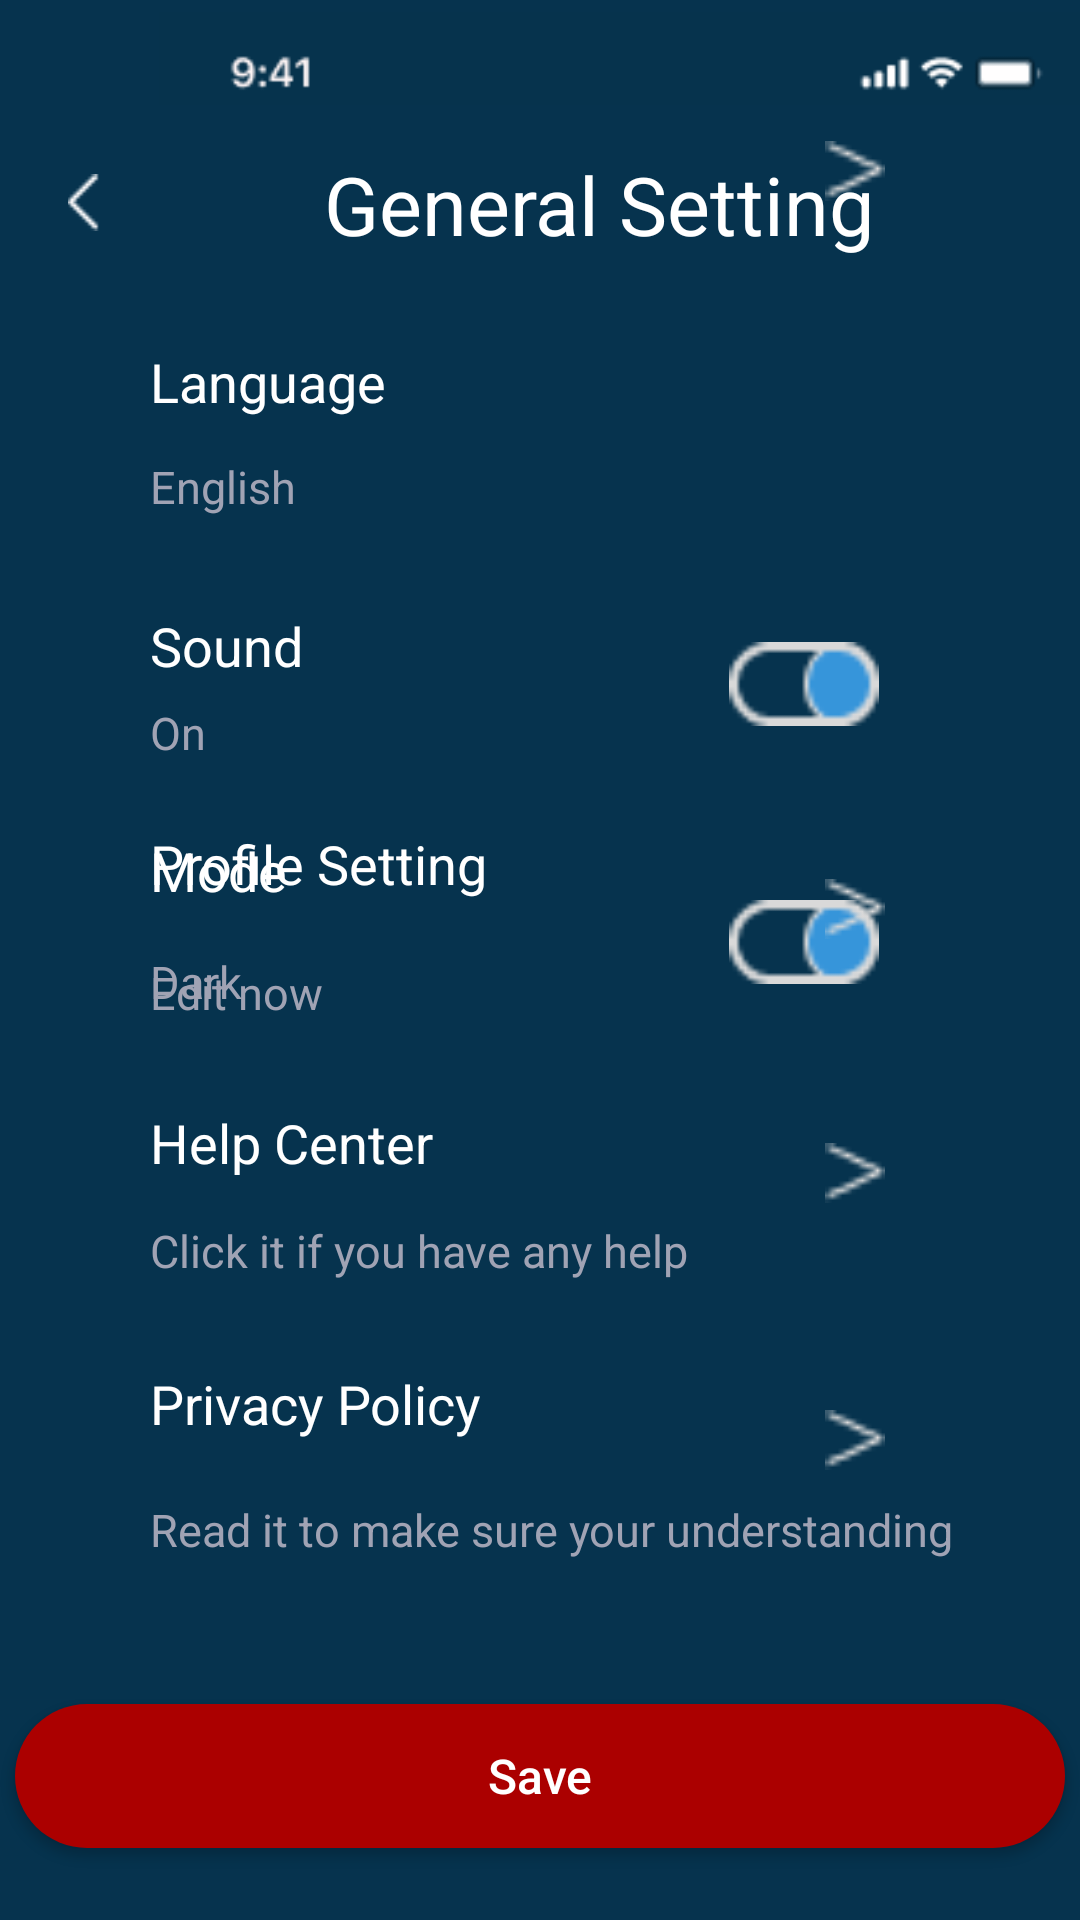

Reconstruct the res/layout file that produces this screen, plus the resources it refers to.
<!-- AndroidManifest.xml: application theme Theme.IotMacroChallenge -->
<!-- res/layout/activity_setting1.xml -->
<?xml version="1.0" encoding="utf-8"?>
<RelativeLayout xmlns:android="http://schemas.android.com/apk/res/android"
    xmlns:app="http://schemas.android.com/apk/res-auto"
    xmlns:tools="http://schemas.android.com/tools"
    android:layout_width="match_parent"
    android:layout_height="match_parent"
    android:background="@color/dark_blue"
    tools:context=".Setting1Activity">

    <ImageView
        android:layout_width="wrap_content"
        android:layout_height="wrap_content"
        android:layout_alignParentStart="true"
        android:layout_alignParentTop="true"
        android:layout_centerHorizontal="true"
        android:layout_marginStart="53dp"
        android:layout_marginTop="2dp"
        android:src="@drawable/gambar2" />

    <ImageView
        android:layout_width="28dp"
        android:layout_height="wrap_content"
        android:layout_alignParentStart="true"
        android:layout_alignParentTop="true"
        android:layout_marginStart="14dp"
        android:layout_marginTop="58dp"
        android:src="@drawable/vector" />

    <ImageView
        android:layout_width="wrap_content"
        android:layout_height="wrap_content"
        android:layout_alignParentStart="true"
        android:layout_alignParentTop="true"
        android:layout_alignParentEnd="true"
        android:layout_marginStart="47dp"
        android:layout_marginTop="259dp"
        android:layout_marginEnd="70dp"
        android:src="@drawable/rectangle1" />


    <ImageView
        android:layout_width="wrap_content"
        android:layout_height="wrap_content"
        android:layout_alignParentStart="true"
        android:layout_alignParentEnd="true"
        android:layout_alignParentBottom="true"
        android:layout_centerHorizontal="true"
        android:layout_marginStart="47dp"
        android:layout_marginEnd="70dp"
        android:layout_marginBottom="380dp"
        android:src="@drawable/rectangle1" />

    <ImageView
        android:layout_width="wrap_content"
        android:layout_height="wrap_content"
        android:layout_alignParentStart="true"
        android:layout_alignParentTop="true"
        android:layout_marginStart="47dp"
        android:layout_marginTop="443dp"
        android:src="@drawable/rectangle1" />

    <ImageView
        android:layout_width="wrap_content"
        android:layout_height="wrap_content"
        android:layout_alignParentStart="true"
        android:layout_alignParentTop="true"
        android:layout_alignParentEnd="true"
        android:layout_marginStart="46dp"
        android:layout_marginTop="184dp"
        android:layout_marginEnd="70dp"
        android:src="@drawable/rectangle1" />

    <ImageView
        android:layout_width="wrap_content"
        android:layout_height="wrap_content"
        android:layout_alignParentStart="true"
        android:layout_alignParentEnd="true"
        android:layout_alignParentBottom="true"
        android:layout_marginStart="46dp"
        android:layout_marginEnd="70dp"
        android:layout_marginBottom="198dp"
        android:src="@drawable/rectangle1" />

    <ImageView
        android:layout_width="50dp"
        android:layout_height="40dp"
        android:layout_alignParentTop="true"
        android:layout_alignParentEnd="true"
        android:layout_marginTop="208dp"
        android:layout_marginEnd="67dp"
        android:src="@drawable/toggle" />

    <ImageView
        android:layout_width="50dp"
        android:layout_height="40dp"
        android:layout_alignParentTop="true"
        android:layout_alignParentEnd="true"
        android:layout_marginTop="294dp"
        android:layout_marginEnd="67dp"
        android:src="@drawable/toggle" />

    <ImageView
        android:layout_width="20dp"
        android:layout_height="30dp"
        android:layout_alignParentEnd="true"
        android:layout_alignParentBottom="true"
        android:layout_marginEnd="65dp"
        android:layout_marginBottom="568dp"
        android:src="@drawable/rectangle2" />

    <ImageView
        android:layout_width="20dp"
        android:layout_height="30dp"
        android:layout_alignParentEnd="true"
        android:layout_alignParentBottom="true"
        android:layout_marginEnd="65dp"
        android:layout_marginBottom="322dp"
        android:src="@drawable/rectangle2" />

    <ImageView
        android:layout_width="20dp"
        android:layout_height="30dp"
        android:layout_alignParentEnd="true"
        android:layout_alignParentBottom="true"
        android:layout_marginEnd="65dp"
        android:layout_marginBottom="234dp"
        android:src="@drawable/rectangle2" />

    <ImageView
        android:layout_width="20dp"
        android:layout_height="30dp"
        android:layout_alignParentEnd="true"
        android:layout_alignParentBottom="true"
        android:layout_marginEnd="65dp"
        android:layout_marginBottom="145dp"
        android:src="@drawable/rectangle2" />

    <Button
        android:layout_width="wrap_content"
        android:layout_height="wrap_content"
        android:layout_alignParentBottom="true"
        android:layout_centerHorizontal="true"
        android:layout_marginBottom="24dp"
        android:width="350dp"
        android:background="@drawable/redbutton_shape"
        android:text="Save"
        android:textColor="@color/white"
        android:textSize="16dp" />

    <TextView
        android:layout_width="wrap_content"
        android:layout_height="wrap_content"
        android:layout_alignParentStart="true"
        android:layout_alignParentTop="true"
        android:layout_marginStart="108dp"
        android:layout_marginTop="50dp"
        android:text="General Setting"
        android:textColor="@color/white"
        android:textSize="27dp" />

    <TextView
        android:layout_width="wrap_content"
        android:layout_height="wrap_content"
        android:layout_alignParentStart="true"
        android:layout_alignParentTop="true"
        android:layout_marginStart="50dp"
        android:layout_marginTop="115dp"
        android:text="Language"
        android:textColor="@color/white"
        android:textSize="18dp" />

    <TextView
        android:layout_width="wrap_content"
        android:layout_height="wrap_content"
        android:layout_alignParentStart="true"
        android:layout_alignParentTop="true"
        android:layout_marginStart="50dp"
        android:layout_marginTop="203dp"
        android:text="Sound"
        android:textColor="@color/white"
        android:textSize="18dp" />

    <TextView
        android:layout_width="wrap_content"
        android:layout_height="wrap_content"
        android:layout_alignParentStart="true"
        android:layout_alignParentTop="true"
        android:layout_marginStart="50dp"
        android:layout_marginTop="278dp"
        android:text="Mode"
        android:textColor="@color/white"
        android:textSize="18dp" />

    <TextView
        android:layout_width="wrap_content"
        android:layout_height="wrap_content"
        android:layout_alignParentStart="true"
        android:layout_alignParentBottom="true"
        android:layout_marginStart="50dp"
        android:layout_marginBottom="340dp"
        android:text="Profile Setting"
        android:textColor="@color/white"
        android:textSize="18dp" />

    <TextView
        android:layout_width="wrap_content"
        android:layout_height="wrap_content"
        android:layout_alignParentStart="true"
        android:layout_alignParentBottom="true"
        android:layout_marginStart="50dp"
        android:layout_marginBottom="247dp"
        android:text="Help Center"
        android:textColor="@color/white"
        android:textSize="18dp" />

    <TextView
        android:layout_width="wrap_content"
        android:layout_height="wrap_content"
        android:layout_alignParentStart="true"
        android:layout_alignParentBottom="true"
        android:layout_marginStart="50dp"
        android:layout_marginBottom="160dp"
        android:text="Privacy Policy"
        android:textColor="@color/white"
        android:textSize="18dp" />

    <TextView
        android:layout_width="wrap_content"
        android:layout_height="wrap_content"
        android:layout_alignParentStart="true"
        android:layout_alignParentTop="true"
        android:layout_marginStart="50dp"
        android:layout_marginTop="152dp"
        android:text="English"
        android:textColor="@color/grey"
        android:textSize="15dp" />

    <TextView
        android:layout_width="wrap_content"
        android:layout_height="wrap_content"
        android:layout_alignParentStart="true"
        android:layout_alignParentTop="true"
        android:layout_marginStart="50dp"
        android:layout_marginTop="234dp"
        android:text="On"
        android:textColor="@color/grey"
        android:textSize="15dp" />

    <TextView
        android:layout_width="wrap_content"
        android:layout_height="wrap_content"
        android:layout_alignParentStart="true"
        android:layout_alignParentTop="true"
        android:layout_marginStart="50dp"
        android:layout_marginTop="317dp"
        android:text="Dark"
        android:textColor="@color/grey"
        android:textSize="15dp" />

    <TextView
        android:layout_width="wrap_content"
        android:layout_height="wrap_content"
        android:layout_alignParentStart="true"
        android:layout_alignParentBottom="true"
        android:layout_marginStart="50dp"
        android:layout_marginBottom="299dp"
        android:text="Edit now"
        android:textColor="@color/grey"
        android:textSize="15dp" />

    <TextView
        android:layout_width="wrap_content"
        android:layout_height="wrap_content"
        android:layout_alignParentStart="true"
        android:layout_alignParentBottom="true"
        android:layout_marginStart="50dp"
        android:layout_marginBottom="213dp"
        android:text="Click it if you have any help"
        android:textColor="@color/grey"
        android:textSize="15dp" />

    <TextView
        android:layout_width="wrap_content"
        android:layout_height="wrap_content"
        android:layout_alignParentStart="true"
        android:layout_alignParentBottom="true"
        android:layout_marginStart="50dp"
        android:layout_marginBottom="120dp"
        android:text="Read it to make sure your understanding"
        android:textColor="@color/grey"
        android:textSize="15dp" />


</RelativeLayout>
<!-- resources referenced by this layout -->
<resources>
  <color name="dark_blue">#06334E</color>
  <color name="grey">#A0A3B4</color>
  <color name="white">#FFFFFF</color>
  <!-- drawable gambar2: png bitmap (drawable-v24, 1601 bytes) -->
  <!-- drawable rectangle2: png bitmap (drawable-v24, 310 bytes) -->
  <!-- drawable redbutton_shape (drawable) -->
  <?xml version="1.0" encoding="utf-8"?>
  <shape android:shape="rectangle" xmlns:android="http://schemas.android.com/apk/res/android">
  
      <solid android:color="@color/red"/>
      <corners android:radius="25dp"/>
  </shape>
  <!-- drawable toggle: png bitmap (drawable-v24, 683 bytes) -->
  <!-- drawable vector: png bitmap (drawable-v24, 198 bytes) -->
  <style name="Theme.IotMacroChallenge" parent="Theme.AppCompat.NoActionBar">
          <item name="colorPrimary">@color/dark_blue</item>
          <item name="colorAccent">@color/grey</item>
          <item name="android:buttonStyle">@style/Button</item>
      </style>
  <color name="red">#AB0000</color>
  <style name="Button" parent="Widget.AppCompat.Button">
          <item name="android:textAllCaps">false</item>
      </style>
</resources>
